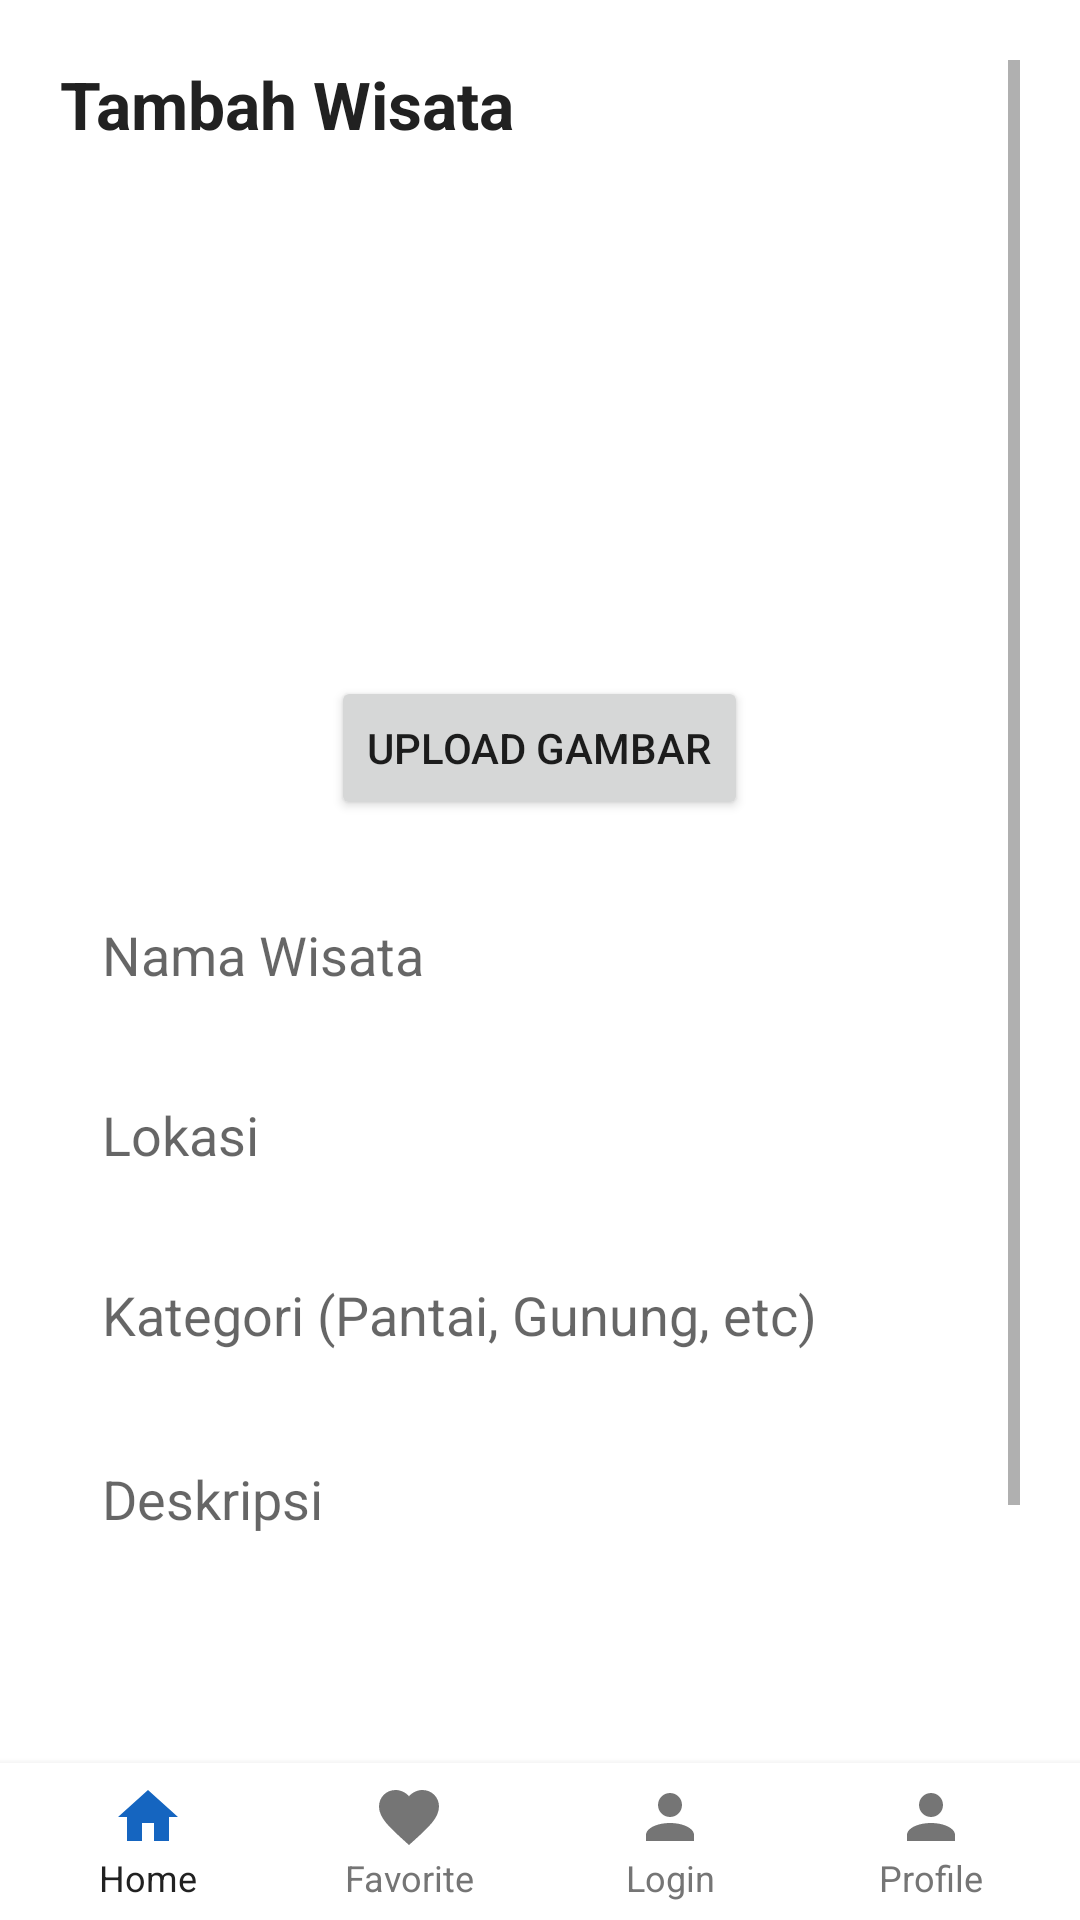

The Android layout XML behind this screen, and the referenced resources:
<!-- AndroidManifest.xml: application theme Theme.TempatKita -->
<!-- res/layout/activity_add_wisata.xml -->
<?xml version="1.0" encoding="utf-8"?>
<LinearLayout xmlns:android="http://schemas.android.com/apk/res/android"
    xmlns:app="http://schemas.android.com/apk/res-auto"
    android:orientation="vertical"
    android:layout_width="match_parent"
    android:layout_height="match_parent"
    android:background="@color/background">

    <ScrollView
        android:layout_width="match_parent"
        android:layout_height="0dp"
        android:layout_weight="1"
        android:padding="20dp">

        <LinearLayout
            android:layout_width="match_parent"
            android:layout_height="wrap_content"
            android:orientation="vertical"
            android:gravity="center_horizontal">

            <TextView
                android:layout_width="match_parent"
                android:layout_height="wrap_content"
                android:layout_marginBottom="20dp"
                android:text="Tambah Wisata"
                android:textColor="@color/text_primary"
                android:textSize="22sp"
                android:textStyle="bold"/>

            <ImageView
                android:id="@+id/imgPreview"
                android:layout_width="200dp"
                android:layout_height="140dp"
                android:background="@drawable/bg_input"
                android:scaleType="centerCrop"
                android:layout_marginBottom="16dp"/>

            <Button
                android:id="@+id/btnChooseImage"
                android:layout_width="wrap_content"
                android:layout_height="wrap_content"
                android:text="Upload Gambar"/>

            <EditText
                android:id="@+id/edtNama"
                android:layout_width="match_parent"
                android:layout_height="50dp"
                android:hint="Nama Wisata"
                android:background="@drawable/bg_input"
                android:paddingHorizontal="14dp"
                android:layout_marginTop="20dp"/>

            <EditText
                android:id="@+id/edtLokasi"
                android:layout_width="match_parent"
                android:layout_height="50dp"
                android:hint="Lokasi"
                android:background="@drawable/bg_input"
                android:paddingHorizontal="14dp"
                android:layout_marginTop="10dp"/>

            <EditText
                android:id="@+id/edtKategori"
                android:layout_width="match_parent"
                android:layout_height="50dp"
                android:hint="Kategori (Pantai, Gunung, etc)"
                android:background="@drawable/bg_input"
                android:paddingHorizontal="14dp"
                android:layout_marginTop="10dp"/>

            <EditText
                android:id="@+id/edtDeskripsi"
                android:layout_width="match_parent"
                android:layout_height="120dp"
                android:gravity="top"
                android:hint="Deskripsi"
                android:background="@drawable/bg_input"
                android:padding="14dp"
                android:layout_marginTop="10dp"/>

            <Button
                android:id="@+id/btnSimpan"
                android:layout_width="match_parent"
                android:layout_height="55dp"
                android:text="Simpan Wisata"
                android:textColor="@color/white"
                android:backgroundTint="@color/primary"
                android:textSize="16sp"
                android:layout_marginTop="20dp"/>

        </LinearLayout>
    </ScrollView>

    
    <include
        android:id="@+id/bottomMenu"
        layout="@layout/component_bottom_menu"
        android:layout_width="match_parent"
        android:layout_height="wrap_content"
        android:background="@color/surface"/>
</LinearLayout>
<!-- res/layout/component_bottom_menu.xml (included above) -->
<?xml version="1.0" encoding="utf-8"?>
<LinearLayout xmlns:android="http://schemas.android.com/apk/res/android"
    xmlns:app="http://schemas.android.com/apk/res-auto"
    android:layout_width="match_parent"
    android:layout_height="wrap_content"
    android:orientation="horizontal"
    android:background="@color/white"
    android:padding="@dimen/padding_small"
    android:elevation="4dp"
    android:gravity="center"
    android:weightSum="4">

    
    <LinearLayout
        android:id="@+id/btnHome"
        android:layout_width="0dp"
        android:layout_height="wrap_content"
        android:layout_weight="1"
        android:orientation="vertical"
        android:gravity="center">

        <ImageView
            android:layout_width="24dp"
            android:layout_height="24dp"
            android:src="@drawable/ic_home"
            app:tint="@color/primary" />

        <TextView
            android:layout_width="wrap_content"
            android:layout_height="wrap_content"
            android:text="Home"
            android:textSize="@dimen/text_hero_subtitle"
            android:textColor="@color/text_primary"/>
    </LinearLayout>

    
    <LinearLayout
        android:id="@+id/btnFav"
        android:layout_width="0dp"
        android:layout_height="wrap_content"
        android:layout_weight="1"
        android:orientation="vertical"
        android:gravity="center">

        <ImageView
            android:layout_width="24dp"
            android:layout_height="24dp"
            android:src="@drawable/ic_favorite"
            app:tint="@color/text_secondary" />

        <TextView
            android:layout_width="wrap_content"
            android:layout_height="wrap_content"
            android:text="Favorite"
            android:textSize="@dimen/text_hero_subtitle"
            android:textColor="@color/text_secondary"/>
    </LinearLayout>

    
    <LinearLayout
        android:id="@+id/btnLogin"
        android:layout_width="0dp"
        android:layout_height="wrap_content"
        android:layout_weight="1"
        android:orientation="vertical"
        android:gravity="center">

        <ImageView
            android:layout_width="24dp"
            android:layout_height="24dp"
            android:textSize="@dimen/text_hero_subtitle"
            android:src="@drawable/ic_user"
            app:tint="@color/text_secondary"/>

        <TextView
            android:layout_width="wrap_content"
            android:layout_height="wrap_content"
            android:text="Login"
            android:textSize="@dimen/text_hero_subtitle"
            android:textColor="@color/text_secondary"/>
    </LinearLayout>

    
    <LinearLayout
        android:id="@+id/btnUser"
        android:layout_width="0dp"
        android:layout_height="wrap_content"
        android:layout_weight="1"
        android:orientation="vertical"
        android:gravity="center">

        <ImageView
            android:layout_width="24dp"
            android:layout_height="24dp"
            android:src="@drawable/ic_user"
            app:tint="@color/text_secondary"/>

        <TextView
            android:layout_width="wrap_content"
            android:layout_height="wrap_content"
            android:text="Profile"
            android:textSize="@dimen/text_hero_subtitle"
            android:textColor="@color/text_secondary"/>
    </LinearLayout>

</LinearLayout>
<!-- resources referenced by this layout -->
<resources>
  <color name="background">#121212</color>
  <color name="primary">#1565C0</color>
  <color name="surface">#1E1E1E</color>
  <color name="text_primary">#212121</color>
  <color name="text_secondary">#757575</color>
  <color name="white">#FFFFFF</color>
  <dimen name="padding_small">8dp</dimen>
  <dimen name="text_hero_subtitle">14sp</dimen>
  <!-- drawable bg_input (drawable) -->
  <?xml version="1.0" encoding="utf-8"?>
  <shape xmlns:android="http://schemas.android.com/apk/res/android"
      android:shape="rectangle">
  
      
      <solid android:color="@color/surface" />
  
      
      <corners android:radius="@dimen/card_corner_radius" />
  
      
      <padding
          android:left="@dimen/padding_small"
          android:top="@dimen/padding_small"
          android:right="@dimen/padding_small"
          android:bottom="@dimen/padding_small" />
  
      
      <size android:height="48dp" />
  </shape>
  <!-- drawable ic_favorite (drawable) -->
  <?xml version="1.0" encoding="utf-8"?>
  <vector xmlns:android="http://schemas.android.com/apk/res/android"
      android:width="24dp"
      android:height="24dp"
      android:viewportWidth="24"
      android:viewportHeight="24">
      <path
          android:fillColor="#FF444444"
          android:pathData="M12 21.35l-1.45-1.32C5.4 15.36 2 12.28 2 8.5 2 5.42 4.42 3 7.5 3c1.74 0 3.41.81 4.5 2.09C13.09 3.81 14.76 3 16.5 3 19.58 3 22 5.42 22 8.5c0 3.78-3.4 6.86-8.55 11.54L12 21.35z"/>
  </vector>
  <!-- drawable ic_home (drawable) -->
  <?xml version="1.0" encoding="utf-8"?>
  <vector xmlns:android="http://schemas.android.com/apk/res/android"
      android:width="24dp"
      android:height="24dp"
      android:viewportWidth="24"
      android:viewportHeight="24">
      <path
          android:fillColor="#FF444444"
          android:pathData="M10,20v-6h4v6h5v-8h3L12,3 2,12h3v8z"/>
  </vector>
  <!-- drawable ic_user (drawable) -->
  <?xml version="1.0" encoding="utf-8"?>
  <vector xmlns:android="http://schemas.android.com/apk/res/android"
      android:width="24dp"
      android:height="24dp"
      android:viewportWidth="24"
      android:viewportHeight="24">
      <path
          android:fillColor="#FF444444"
          android:pathData="M12 12c2.21 0 4-1.79 4-4s-1.79-4-4-4 -4 1.79-4 4 1.79 4 4 4zM12 14c-4.41 0-8 1.79-8 4v2h16v-2c0-2.21-3.59-4-8-4z"/>
  </vector>
  <style name="Theme.TempatKita" parent="Theme.MaterialComponents.DayNight.NoActionBar">
          <item name="colorPrimary">@color/primary</item>
          <item name="colorPrimaryVariant">@color/primary_dark</item>
          <item name="colorOnPrimary">@color/white</item>
          <item name="android:statusBarColor">@color/primary_dark</item>
      </style>
  <dimen name="card_corner_radius">24dp</dimen>
  <color name="primary_dark">#0D47A1</color>
</resources>
